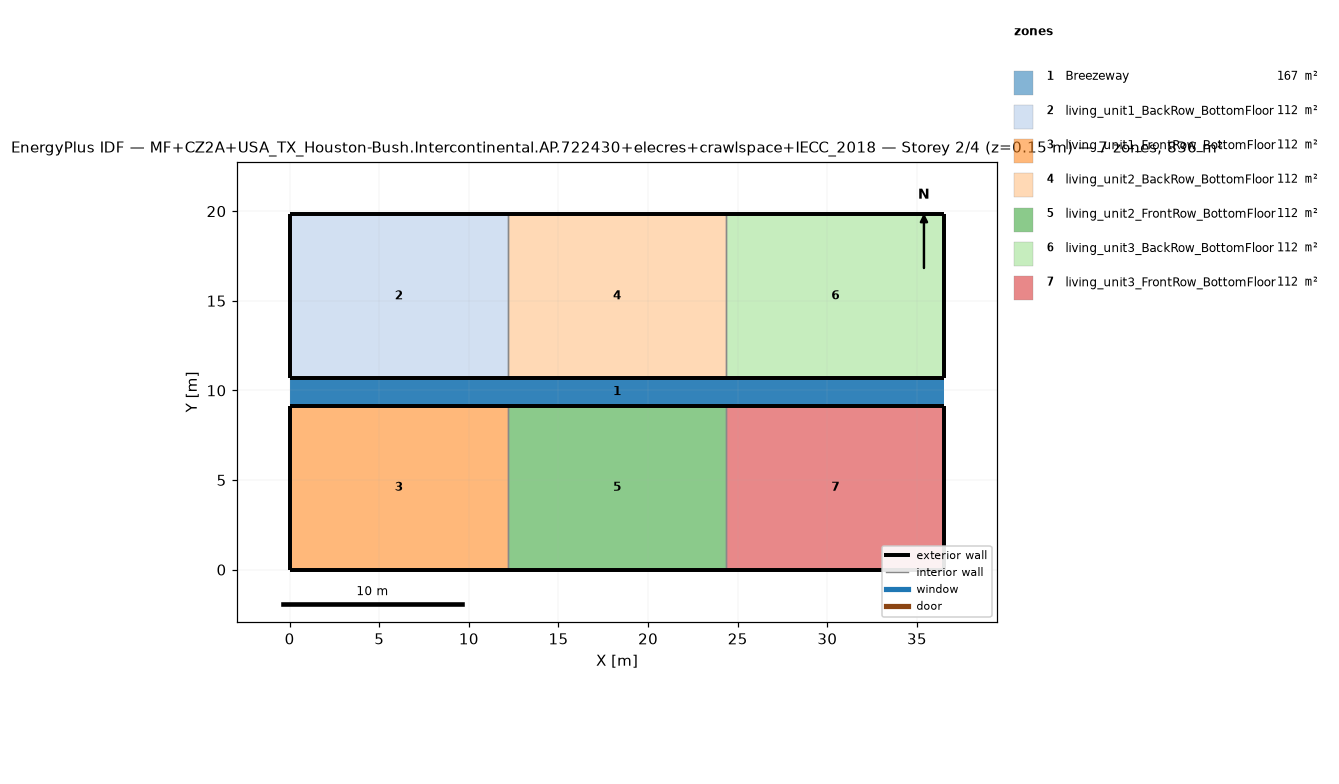
=== STOREY PLAN SPEC (per zone: floor XY polygon, exterior-wall plan segments, windows/doors) ===
zone 1: Breezeway  (167.0 m²)
  floor: (36.54, 9.16) (0.00, 9.16) (0.00, 10.68) (36.54, 10.68)
  floor: (36.54, 9.16) (0.00, 9.16) (0.00, 10.68) (36.54, 10.68)
  floor: (36.54, 9.16) (0.00, 9.16) (0.00, 10.68) (36.54, 10.68)
zone 2: living_unit1_BackRow_BottomFloor  (111.5 m²)
  floor: (12.18, 10.68) (0.00, 10.68) (0.00, 19.84) (12.18, 19.84)
  exterior wall: (0.00, 10.68) – (12.18, 10.68)  [12.2 m]
  exterior wall: (12.18, 19.84) – (0.00, 19.84)  [12.2 m]
  exterior wall: (0.00, 19.84) – (0.00, 10.68)  [9.2 m]
  interior walls: 1
zone 3: living_unit1_FrontRow_BottomFloor  (111.5 m²)
  floor: (12.18, 0.00) (0.00, 0.00) (0.00, 9.16) (12.18, 9.16)
  exterior wall: (0.00, 0.00) – (12.18, 0.00)  [12.2 m]
  exterior wall: (12.18, 9.16) – (0.00, 9.16)  [12.2 m]
  exterior wall: (0.00, 9.16) – (0.00, 0.00)  [9.2 m]
  interior walls: 1
zone 4: living_unit2_BackRow_BottomFloor  (111.5 m²)
  floor: (24.36, 10.68) (12.18, 10.68) (12.18, 19.84) (24.36, 19.84)
  exterior wall: (12.18, 10.68) – (24.36, 10.68)  [12.2 m]
  exterior wall: (24.36, 19.84) – (12.18, 19.84)  [12.2 m]
  interior walls: 2
zone 5: living_unit2_FrontRow_BottomFloor  (111.5 m²)
  floor: (24.36, 0.00) (12.18, 0.00) (12.18, 9.16) (24.36, 9.16)
  exterior wall: (12.18, 0.00) – (24.36, 0.00)  [12.2 m]
  exterior wall: (24.36, 9.16) – (12.18, 9.16)  [12.2 m]
  interior walls: 2
zone 6: living_unit3_BackRow_BottomFloor  (111.5 m²)
  floor: (36.54, 10.68) (24.36, 10.68) (24.36, 19.84) (36.54, 19.84)
  exterior wall: (24.36, 10.68) – (36.54, 10.68)  [12.2 m]
  exterior wall: (36.54, 10.68) – (36.54, 19.84)  [9.2 m]
  exterior wall: (36.54, 19.84) – (24.36, 19.84)  [12.2 m]
  interior walls: 1
zone 7: living_unit3_FrontRow_BottomFloor  (111.5 m²)
  floor: (36.54, 0.00) (24.36, 0.00) (24.36, 9.16) (36.54, 9.16)
  exterior wall: (24.36, 0.00) – (36.54, 0.00)  [12.2 m]
  exterior wall: (36.54, 0.00) – (36.54, 9.16)  [9.2 m]
  exterior wall: (36.54, 9.16) – (24.36, 9.16)  [12.2 m]
  interior walls: 1

=== DERIVED (storey summary) ===
Building: MF+CZ2A+USA_TX_Houston-Bush.Intercontinental.AP.722430+elecres+crawlspace+IECC_2018
Storey: 2 of 4  (floor level z = 0.15 m)
Storey gross floor area: 836.2 m²
Zones on this storey: 7
  - Breezeway: floor 167.0 m²
  - living_unit1_BackRow_BottomFloor: floor 111.5 m²; exterior wall 33.5 m (86.9 m²); WWR 0.0%
  - living_unit1_FrontRow_BottomFloor: floor 111.5 m²; exterior wall 33.5 m (86.9 m²); WWR 0.0%
  - living_unit2_BackRow_BottomFloor: floor 111.5 m²; exterior wall 24.4 m (63.1 m²); WWR 0.0%
  - living_unit2_FrontRow_BottomFloor: floor 111.5 m²; exterior wall 24.4 m (63.1 m²); WWR 0.0%
  - living_unit3_BackRow_BottomFloor: floor 111.5 m²; exterior wall 33.5 m (86.9 m²); WWR 0.0%
  - living_unit3_FrontRow_BottomFloor: floor 111.5 m²; exterior wall 33.5 m (86.9 m²); WWR 0.0%
Zone adjacency (shared interzone walls):
  - living_unit1_BackRow_BottomFloor ↔ living_unit2_BackRow_BottomFloor
  - living_unit1_FrontRow_BottomFloor ↔ living_unit2_FrontRow_BottomFloor
  - living_unit2_BackRow_BottomFloor ↔ living_unit3_BackRow_BottomFloor
  - living_unit2_FrontRow_BottomFloor ↔ living_unit3_FrontRow_BottomFloor